4-way image classification set "data3" from GitHub (TylerLababidi/ASaAI); label vocabulary: mild demented, moderate demented, non demented, very mild demented.

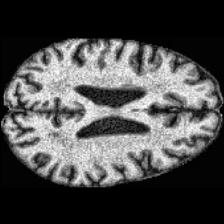
Label: very mild demented

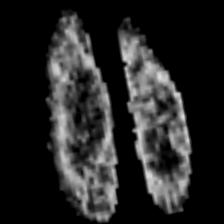
Label: very mild demented

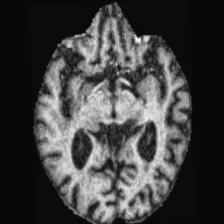
Label: moderate demented

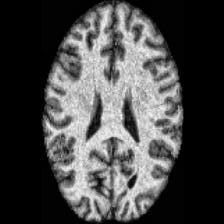
Label: non demented

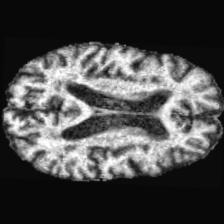
Label: mild demented

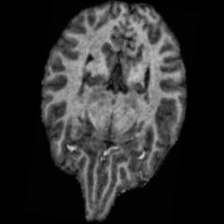
Label: non demented
